Image classification data set "dataset" (Surfersunny/SmartcarRaceIntelligentVision on GitHub). Class labels (20): mickey mouse, pikachu, spongebob squarepants, pleasant sheep, donald duck, nezha, big head son, gg bond, calabash brothers, grey wolf, num0, num1, num2, num3, num4, num5, num6, num7, num8, num9.

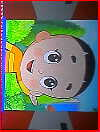
Label: big head son

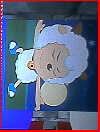
Label: pleasant sheep

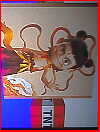
Label: nezha

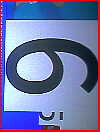
Label: num6

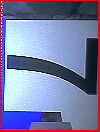
Label: num7

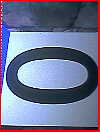
Label: num0
